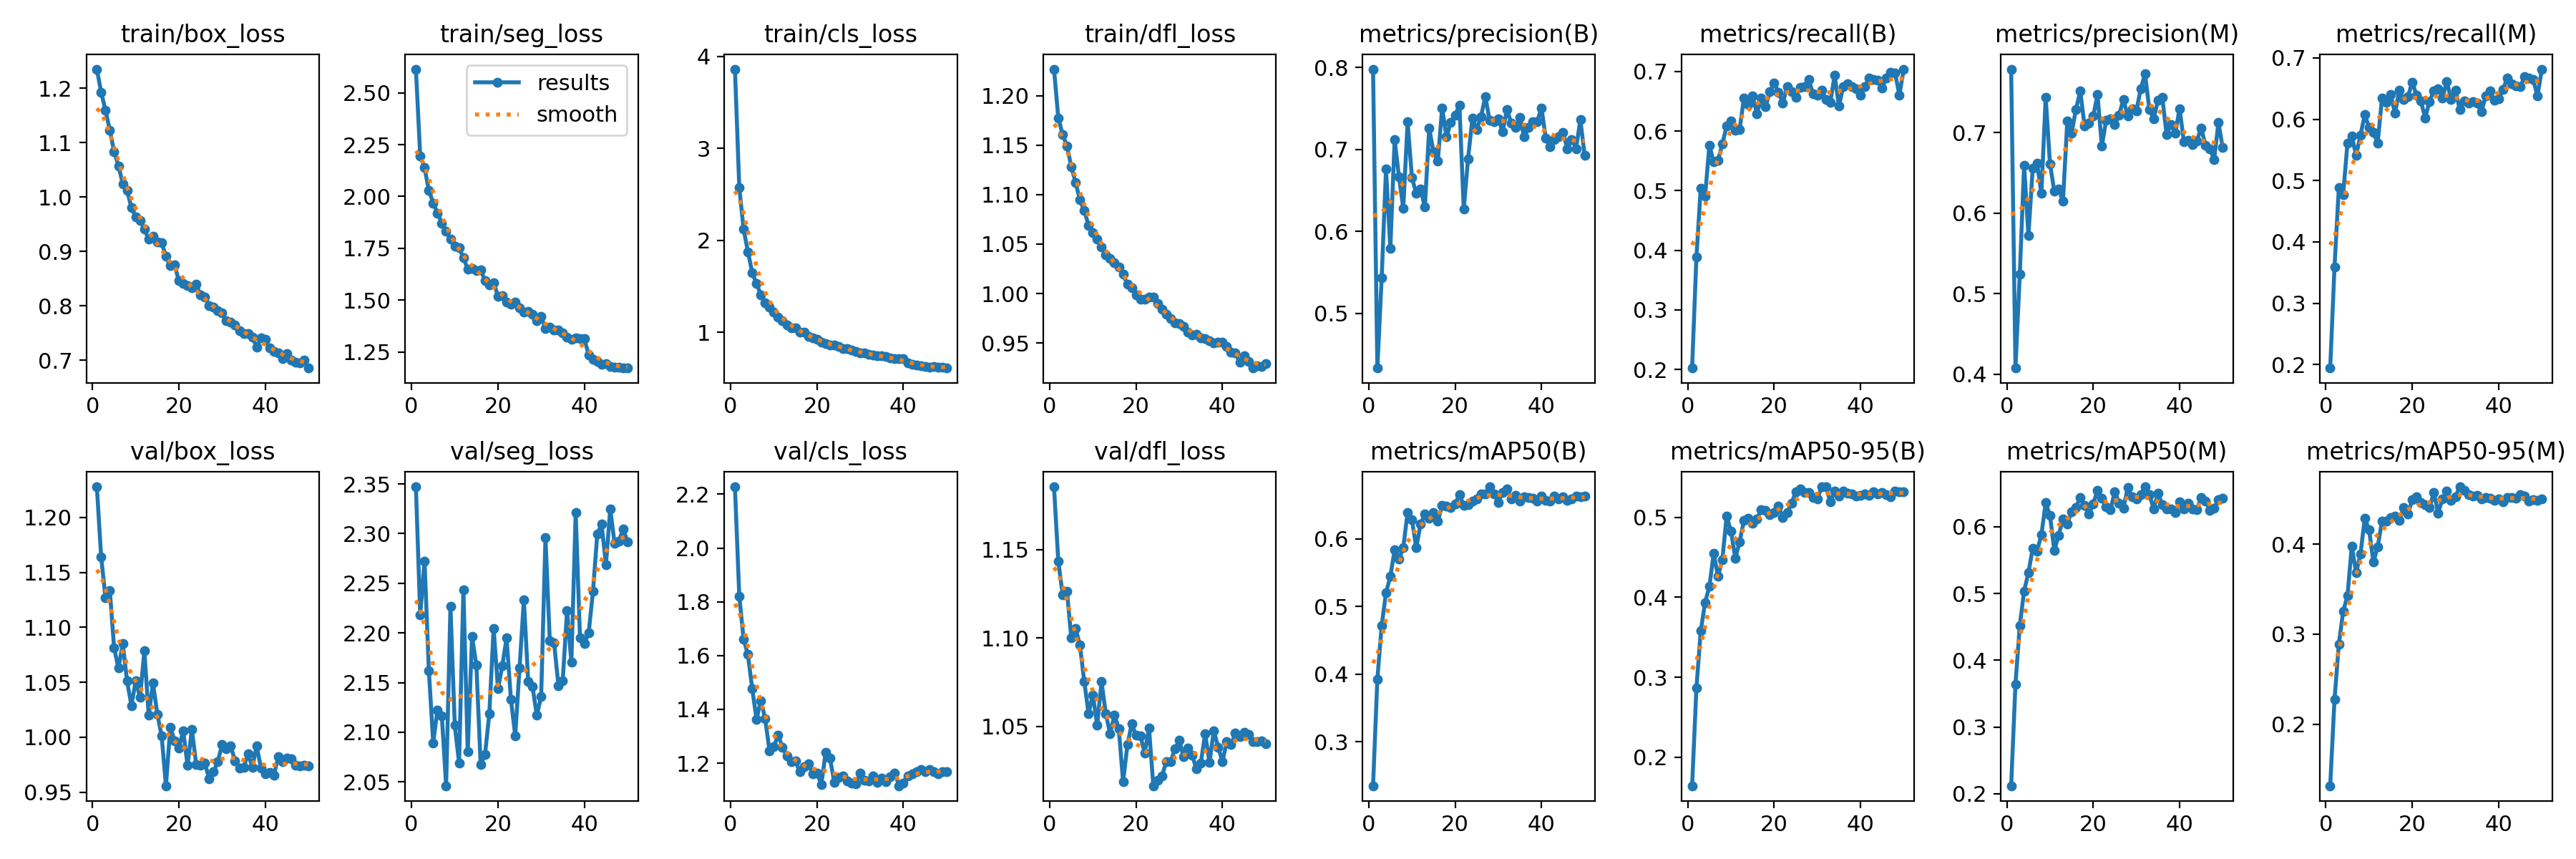

The file beside this chart, header and first rows:
epoch, train/box_loss, train/seg_loss, train/cls_loss, train/dfl_loss, metrics/precision(B), metrics/recall(B), metrics/mAP50(B), metrics/mAP50-95(B), metrics/precision(M), metrics/recall(M), metrics/mAP50(M), metrics/mAP50-95(M), val/box_loss, val/seg_loss, val/cls_loss, val/dfl_loss, lr/pg0, lr/pg1, lr/pg2
1, 1.235, 2.614, 3.862, 1.227, 0.7979, 0.2023, 0.2348, 0.164, 0.7788, 0.1943, 0.212, 0.1315, 1.228, 2.347, 2.228, 1.186, 0.0001512, 0.0001512, 0.0001512
2, 1.192, 2.195, 2.578, 1.177, 0.4333, 0.3882, 0.3928, 0.2863, 0.4075, 0.3595, 0.364, 0.2274, 1.164, 2.218, 1.821, 1.143, 0.0003026, 0.0003026, 0.0003026
3, 1.16, 2.138, 2.122, 1.161, 0.5436, 0.5044, 0.4721, 0.3579, 0.5237, 0.4881, 0.4523, 0.2889, 1.127, 2.272, 1.661, 1.125, 0.0004528, 0.0004528, 0.0004528
4, 1.123, 2.03, 1.876, 1.149, 0.6757, 0.4903, 0.5204, 0.3934, 0.6596, 0.4774, 0.5039, 0.3254, 1.133, 2.162, 1.604, 1.127, 0.000451, 0.000451, 0.000451
5, 1.083, 1.968, 1.649, 1.128, 0.5793, 0.5762, 0.5445, 0.4134, 0.5721, 0.561, 0.5311, 0.3426, 1.081, 2.089, 1.477, 1.1, 0.0004479, 0.0004479, 0.0004479
6, 1.058, 1.92, 1.529, 1.112, 0.7116, 0.5482, 0.5837, 0.4551, 0.656, 0.5728, 0.5679, 0.3979, 1.063, 2.123, 1.363, 1.105, 0.000444, 0.000444, 0.000444
7, 1.024, 1.871, 1.407, 1.095, 0.6665, 0.5512, 0.5701, 0.4261, 0.6623, 0.5411, 0.5638, 0.3681, 1.085, 2.117, 1.433, 1.096, 0.0004392, 0.0004392, 0.0004392
8, 1.012, 1.832, 1.324, 1.084, 0.6284, 0.5783, 0.5873, 0.4471, 0.6246, 0.5734, 0.5879, 0.3887, 1.051, 2.046, 1.365, 1.075, 0.0004336, 0.0004336, 0.0004336
9, 0.981, 1.796, 1.276, 1.069, 0.7335, 0.6084, 0.6393, 0.5017, 0.7435, 0.6072, 0.6361, 0.4287, 1.029, 2.227, 1.245, 1.057, 0.0004271, 0.0004271, 0.0004271
10, 0.9628, 1.762, 1.217, 1.061, 0.6657, 0.6171, 0.6291, 0.4828, 0.6607, 0.5869, 0.6168, 0.4163, 1.051, 2.107, 1.26, 1.068, 0.0004199, 0.0004199, 0.0004199
11, 0.9574, 1.752, 1.168, 1.055, 0.6462, 0.6019, 0.5869, 0.449, 0.627, 0.5783, 0.5644, 0.3802, 1.036, 2.069, 1.304, 1.051, 0.000412, 0.000412, 0.000412
12, 0.9409, 1.705, 1.127, 1.047, 0.6518, 0.6022, 0.6218, 0.4694, 0.6298, 0.5614, 0.5875, 0.3971, 1.079, 2.244, 1.259, 1.075, 0.0004033, 0.0004033, 0.0004033
13, 0.9219, 1.649, 1.081, 1.039, 0.6295, 0.6556, 0.637, 0.496, 0.6146, 0.6351, 0.6122, 0.4257, 1.02, 2.08, 1.226, 1.057, 0.000394, 0.000394, 0.000394
14, 0.9276, 1.653, 1.052, 1.036, 0.7257, 0.6448, 0.631, 0.4987, 0.7142, 0.6271, 0.6044, 0.4257, 1.049, 2.196, 1.206, 1.046, 0.0003839, 0.0003839, 0.0003839
15, 0.9169, 1.645, 1.045, 1.031, 0.6969, 0.6596, 0.6392, 0.493, 0.6997, 0.6409, 0.6228, 0.4297, 1.021, 2.168, 1.209, 1.056, 0.0003733, 0.0003733, 0.0003733
16, 0.9158, 1.646, 1.004, 1.027, 0.6859, 0.6294, 0.6262, 0.4979, 0.7286, 0.6096, 0.6288, 0.4311, 1.001, 2.067, 1.167, 1.048, 0.0003622, 0.0003622, 0.0003622
17, 0.8908, 1.596, 1, 1.02, 0.7506, 0.6555, 0.6503, 0.5098, 0.7518, 0.6468, 0.6442, 0.4261, 0.9559, 2.077, 1.187, 1.018, 0.0003505, 0.0003505, 0.0003505
18, 0.874, 1.574, 0.9535, 1.009, 0.7152, 0.6405, 0.6484, 0.5087, 0.708, 0.6323, 0.6322, 0.4409, 1.009, 2.119, 1.198, 1.04, 0.0003383, 0.0003383, 0.0003383
19, 0.8745, 1.585, 0.9358, 1.006, 0.7331, 0.6662, 0.6464, 0.5037, 0.7116, 0.6363, 0.619, 0.4333, 0.997, 2.205, 1.159, 1.051, 0.0003257, 0.0003257, 0.0003257
20, 0.8457, 1.52, 0.9252, 0.9989, 0.7416, 0.6804, 0.6516, 0.5065, 0.7203, 0.6607, 0.6342, 0.4495, 0.9905, 2.144, 1.163, 1.045, 0.0003127, 0.0003127, 0.0003127
21, 0.8404, 1.52, 0.8901, 0.9944, 0.7539, 0.6655, 0.6659, 0.5144, 0.7469, 0.6388, 0.6549, 0.4528, 1.006, 2.167, 1.121, 1.045, 0.0002994, 0.0002994, 0.0002994
22, 0.8365, 1.493, 0.8783, 0.9944, 0.627, 0.647, 0.6498, 0.5002, 0.6833, 0.6294, 0.6425, 0.446, 0.9743, 2.195, 1.239, 1.035, 0.0002858, 0.0002858, 0.0002858
23, 0.8328, 1.482, 0.8599, 0.9965, 0.6885, 0.6742, 0.6509, 0.5058, 0.7153, 0.6023, 0.6298, 0.4436, 1.007, 2.133, 1.218, 1.049, 0.000272, 0.000272, 0.000272
24, 0.8393, 1.49, 0.863, 0.9963, 0.7379, 0.666, 0.6557, 0.5175, 0.717, 0.6291, 0.6254, 0.4407, 0.9755, 2.096, 1.129, 1.016, 0.000258, 0.000258, 0.000258
25, 0.8203, 1.465, 0.8469, 0.99, 0.7244, 0.6566, 0.6595, 0.532, 0.71, 0.6459, 0.6529, 0.4573, 0.9744, 2.165, 1.147, 1.019, 0.0002439, 0.0002439, 0.0002439
26, 0.8163, 1.444, 0.8222, 0.9839, 0.74, 0.6736, 0.6669, 0.5361, 0.7218, 0.6495, 0.6353, 0.4348, 0.9763, 2.233, 1.152, 1.022, 0.0002298, 0.0002298, 0.0002298
27, 0.8005, 1.447, 0.8187, 0.9789, 0.7643, 0.6751, 0.6667, 0.5315, 0.7411, 0.6342, 0.6279, 0.4505, 0.9624, 2.151, 1.133, 1.03, 0.0002156, 0.0002156, 0.0002156
28, 0.7979, 1.433, 0.8054, 0.9751, 0.7351, 0.6862, 0.6773, 0.5314, 0.7202, 0.6619, 0.6587, 0.4589, 0.9686, 2.146, 1.125, 1.03, 0.0002015, 0.0002015, 0.0002015
29, 0.7911, 1.402, 0.788, 0.9705, 0.7339, 0.6631, 0.6665, 0.5246, 0.7293, 0.6319, 0.6452, 0.4491, 0.9777, 2.117, 1.123, 1.037, 0.0001876, 0.0001876, 0.0001876
30, 0.787, 1.421, 0.7786, 0.9697, 0.7377, 0.6601, 0.6542, 0.5234, 0.7266, 0.6471, 0.6413, 0.4524, 0.9935, 2.136, 1.163, 1.042, 0.0001738, 0.0001738, 0.0001738
31, 0.772, 1.363, 0.7737, 0.967, 0.7213, 0.6682, 0.6693, 0.5384, 0.7543, 0.6159, 0.6479, 0.4638, 0.9897, 2.296, 1.136, 1.033, 0.0001602, 0.0001602, 0.0001602
32, 0.7696, 1.372, 0.7621, 0.9613, 0.7486, 0.6528, 0.6742, 0.5383, 0.7726, 0.63, 0.66, 0.4597, 0.9919, 2.192, 1.133, 1.038, 0.0001469, 0.0001469, 0.0001469
33, 0.7646, 1.356, 0.7507, 0.958, 0.7321, 0.6484, 0.6595, 0.5195, 0.7289, 0.6267, 0.6483, 0.4547, 0.9786, 2.19, 1.151, 1.034, 0.0001339, 0.0001339, 0.0001339
34, 0.754, 1.358, 0.7464, 0.9588, 0.7272, 0.6935, 0.6649, 0.533, 0.717, 0.629, 0.627, 0.4539, 0.9717, 2.147, 1.128, 1.026, 0.0001213, 0.0001213, 0.0001213
35, 0.7482, 1.343, 0.7443, 0.9553, 0.7387, 0.6423, 0.6562, 0.5273, 0.7403, 0.6262, 0.6503, 0.4541, 0.9727, 2.152, 1.144, 1.029, 0.0001091, 0.0001091, 0.0001091
36, 0.7485, 1.321, 0.7341, 0.9546, 0.7153, 0.6742, 0.6625, 0.5327, 0.7439, 0.6119, 0.6331, 0.4506, 0.9851, 2.223, 1.129, 1.046, 9.7391e-05, 9.7391e-05, 9.7391e-05
37, 0.7422, 1.312, 0.7232, 0.9521, 0.7268, 0.68, 0.6609, 0.5302, 0.6973, 0.638, 0.6272, 0.4523, 0.9728, 2.171, 1.149, 1.03, 8.6211e-05, 8.6211e-05, 8.6211e-05
38, 0.7239, 1.319, 0.7123, 0.9503, 0.7341, 0.6743, 0.6601, 0.53, 0.7099, 0.6464, 0.6269, 0.4513, 0.992, 2.321, 1.164, 1.048, 7.5598e-05, 7.5598e-05, 7.5598e-05
39, 0.7403, 1.315, 0.711, 0.9507, 0.734, 0.6709, 0.6565, 0.527, 0.6988, 0.6314, 0.6218, 0.4491, 0.9723, 2.195, 1.116, 1.038, 6.5593e-05, 6.5593e-05, 6.5593e-05
40, 0.7382, 1.314, 0.7138, 0.9509, 0.7504, 0.6605, 0.6634, 0.5276, 0.7297, 0.6328, 0.6373, 0.4506, 0.9665, 2.189, 1.126, 1.03, 5.6236e-05, 5.6236e-05, 5.6236e-05
41, 0.7218, 1.237, 0.6625, 0.9465, 0.7136, 0.6751, 0.6572, 0.5292, 0.6889, 0.6482, 0.6267, 0.4469, 0.9682, 2.2, 1.152, 1.041, 4.7564e-05, 4.7564e-05, 4.7564e-05
42, 0.7159, 1.215, 0.6541, 0.941, 0.7031, 0.6894, 0.6566, 0.5278, 0.6901, 0.6674, 0.635, 0.4522, 0.9656, 2.242, 1.161, 1.04, 3.9611e-05, 3.9611e-05, 3.9611e-05
43, 0.7129, 1.205, 0.6439, 0.9401, 0.7124, 0.6867, 0.6633, 0.5321, 0.6848, 0.6579, 0.6272, 0.4517, 0.9821, 2.299, 1.169, 1.046, 3.2409e-05, 3.2409e-05, 3.2409e-05
44, 0.7026, 1.19, 0.6327, 0.9306, 0.7154, 0.6858, 0.6595, 0.5295, 0.6895, 0.6538, 0.6257, 0.4515, 0.9778, 2.309, 1.177, 1.044, 2.5985e-05, 2.5985e-05, 2.5985e-05
45, 0.7121, 1.196, 0.63, 0.9368, 0.721, 0.6727, 0.6623, 0.5309, 0.7056, 0.6526, 0.644, 0.4548, 0.9813, 2.269, 1.167, 1.046, 2.0366e-05, 2.0366e-05, 2.0366e-05
46, 0.6997, 1.182, 0.62, 0.9314, 0.7003, 0.6895, 0.6575, 0.5286, 0.6843, 0.6694, 0.6389, 0.4537, 0.9802, 2.325, 1.177, 1.045, 1.5573e-05, 1.5573e-05, 1.5573e-05
47, 0.6962, 1.179, 0.6298, 0.9247, 0.7123, 0.6982, 0.6592, 0.526, 0.6797, 0.6667, 0.625, 0.4482, 0.9745, 2.29, 1.169, 1.042, 1.1626e-05, 1.1626e-05, 1.1626e-05
48, 0.6951, 1.179, 0.619, 0.9267, 0.7009, 0.6979, 0.6636, 0.5329, 0.6666, 0.6649, 0.628, 0.4499, 0.974, 2.293, 1.161, 1.041, 8.5394e-06, 8.5394e-06, 8.5394e-06
49, 0.6999, 1.173, 0.6173, 0.926, 0.736, 0.6603, 0.6625, 0.5324, 0.7122, 0.6377, 0.6406, 0.4491, 0.9747, 2.305, 1.169, 1.042, 6.326e-06, 6.326e-06, 6.326e-06
50, 0.6853, 1.175, 0.6106, 0.9289, 0.693, 0.7041, 0.6634, 0.532, 0.681, 0.6817, 0.6433, 0.4505, 0.9738, 2.292, 1.169, 1.04, 4.9944e-06, 4.9944e-06, 4.9944e-06
